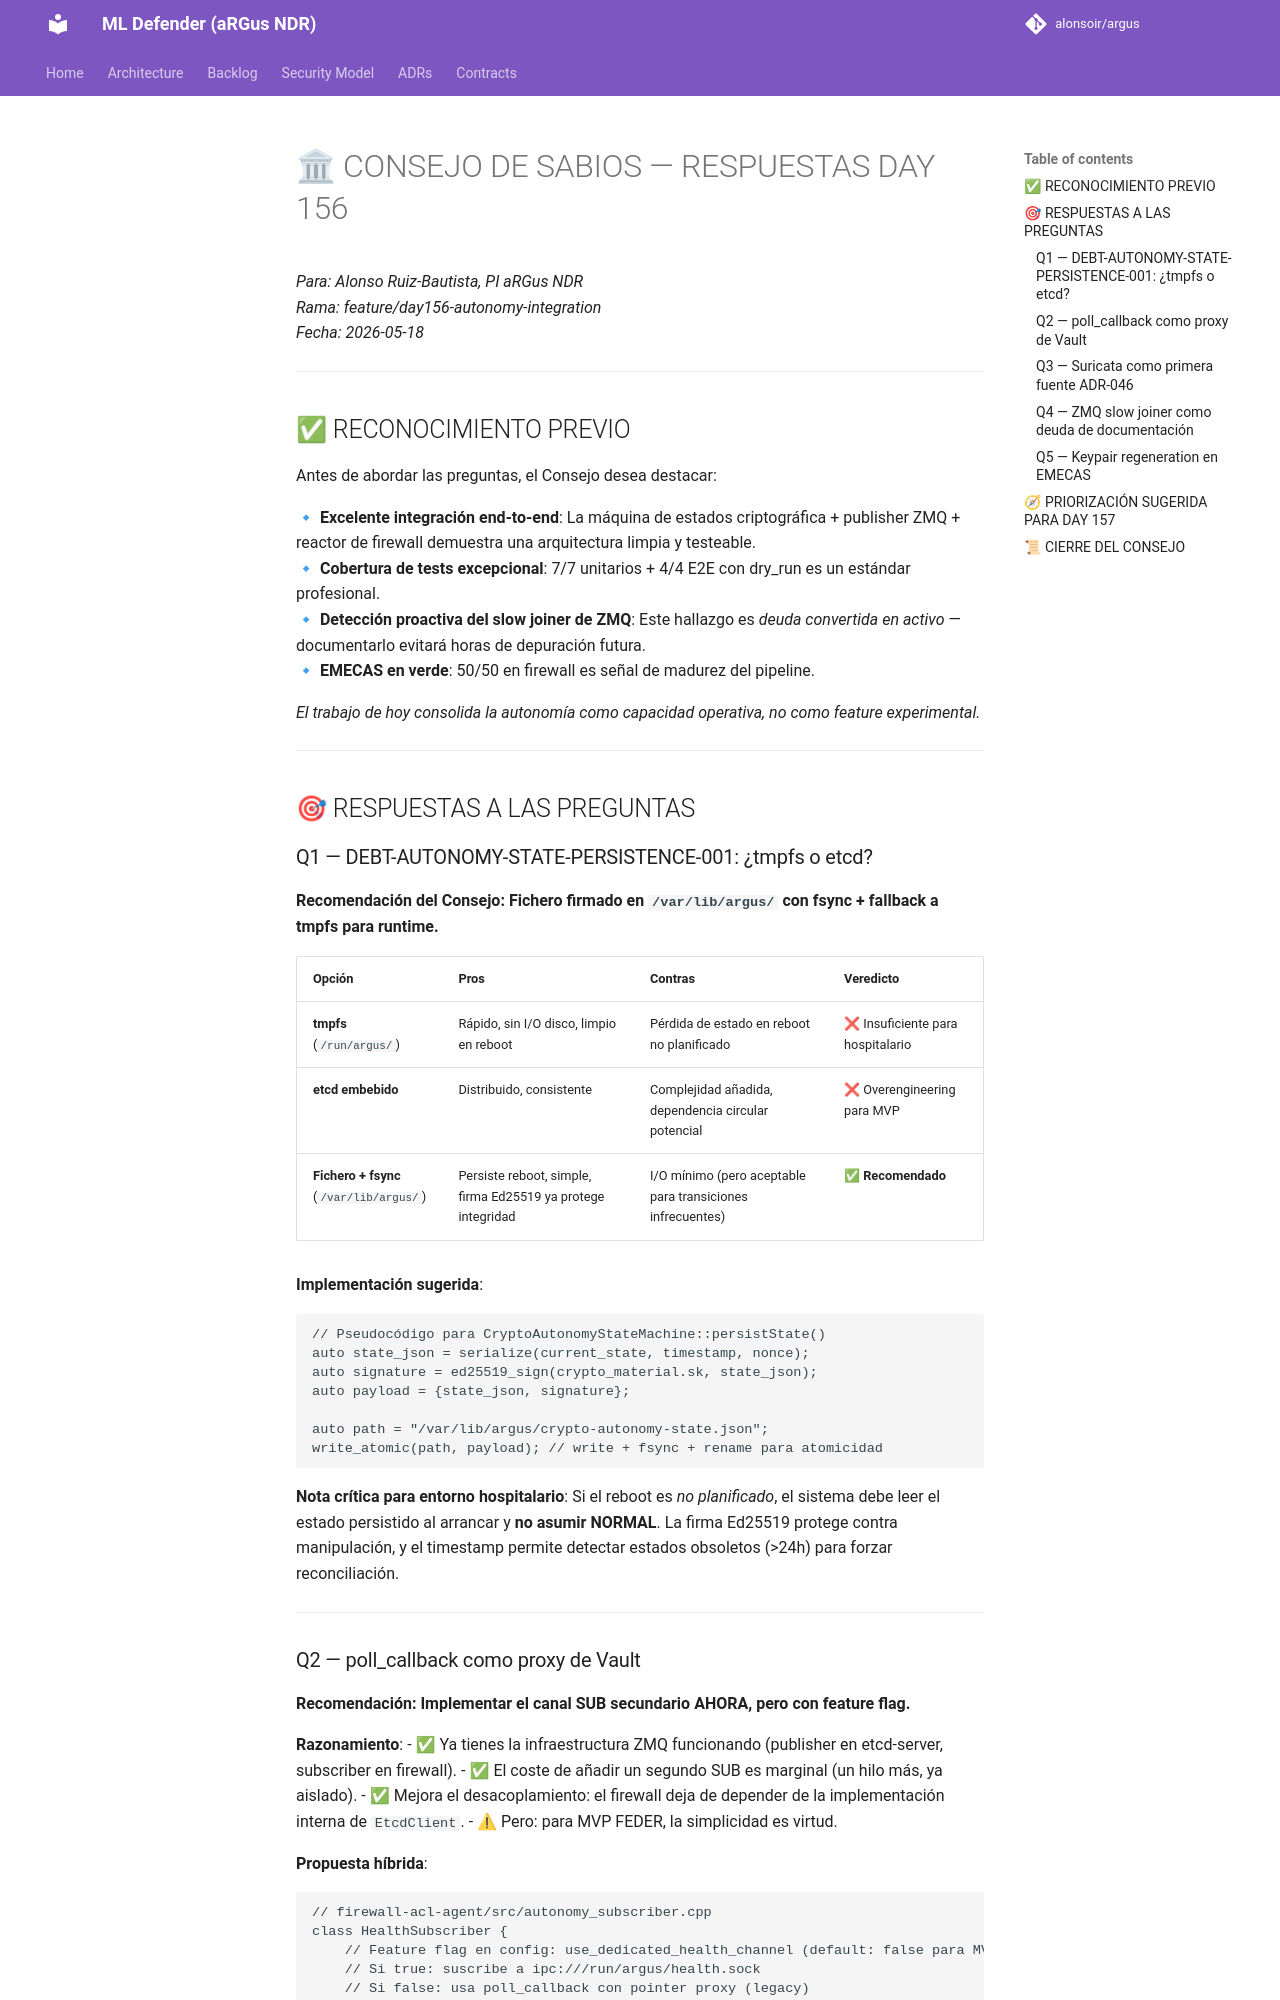

repository: alonsoir/argus · page: council/CONSEJO DE SABIOS — DAY 156 — INFORME Y CONSULTA-respuesta-qwen/index.html · generator: mkdocs

# 🏛 CONSEJO DE SABIOS — RESPUESTAS DAY 156
*Para: Alonso Ruiz-Bautista, PI aRGus NDR*  
*Rama: feature/day156-autonomy-integration*  
*Fecha: 2026-05-18*

---

## ✅ RECONOCIMIENTO PREVIO

Antes de abordar las preguntas, el Consejo desea destacar:

🔹 **Excelente integración end-to-end**: La máquina de estados criptográfica + publisher ZMQ + reactor de firewall demuestra una arquitectura limpia y testeable.  
🔹 **Cobertura de tests excepcional**: 7/7 unitarios + 4/4 E2E con dry_run es un estándar profesional.  
🔹 **Detección proactiva del slow joiner de ZMQ**: Este hallazgo es *deuda convertida en activo* — documentarlo evitará horas de depuración futura.  
🔹 **EMECAS en verde**: 50/50 en firewall es señal de madurez del pipeline.

*El trabajo de hoy consolida la autonomía como capacidad operativa, no como feature experimental.*

---

## 🎯 RESPUESTAS A LAS PREGUNTAS

### Q1 — DEBT-AUTONOMY-STATE-PERSISTENCE-001: ¿tmpfs o etcd?

**Recomendación del Consejo: Fichero firmado en `/var/lib/argus/` con fsync + fallback a tmpfs para runtime.**

| Opción | Pros | Contras | Veredicto |
|--------|------|---------|-----------|
| **tmpfs** (`/run/argus/`) | Rápido, sin I/O disco, limpio en reboot | Pérdida de estado en reboot no planificado | ❌ Insuficiente para hospitalario |
| **etcd embebido** | Distribuido, consistente | Complejidad añadida, dependencia circular potencial | ❌ Overengineering para MVP |
| **Fichero + fsync** (`/var/lib/argus/`) | Persiste reboot, simple, firma Ed25519 ya protege integridad | I/O mínimo (pero aceptable para transiciones infrecuentes) | ✅ **Recomendado** |

**Implementación sugerida**:
```cpp
// Pseudocódigo para CryptoAutonomyStateMachine::persistState()
auto state_json = serialize(current_state, timestamp, nonce);
auto signature = ed25519_sign(crypto_material.sk, state_json);
auto payload = {state_json, signature};

auto path = "/var/lib/argus/crypto-autonomy-state.json";
write_atomic(path, payload); // write + fsync + rename para atomicidad
```

**Nota crítica para entorno hospitalario**: Si el reboot es *no planificado*, el sistema debe leer el estado persistido al arrancar y **no asumir NORMAL**. La firma Ed25519 protege contra manipulación, y el timestamp permite detectar estados obsoletos (>24h) para forzar reconciliación.

---

### Q2 — poll_callback como proxy de Vault

**Recomendación: Implementar el canal SUB secundario AHORA, pero con feature flag.**

**Razonamiento**:
- ✅ Ya tienes la infraestructura ZMQ funcionando (publisher en etcd-server, subscriber en firewall).
- ✅ El coste de añadir un segundo SUB es marginal (un hilo más, ya aislado).
- ✅ Mejora el desacoplamiento: el firewall deja de depender de la implementación interna de `EtcdClient`.
- ⚠ Pero: para MVP FEDER, la simplicidad es virtud.

**Propuesta híbrida**:
```cpp
// firewall-acl-agent/src/autonomy_subscriber.cpp
class HealthSubscriber {
    // Feature flag en config: use_dedicated_health_channel (default: false para MVP)
    // Si true: suscribe a ipc:///run/argus/health.sock
    // Si false: usa poll_callback con pointer proxy (legacy)
};
```

**Ventaja estratégica**: Cuando llegue la validación clínica, podrás activar el canal dedicado sin refactorizar. Documenta esto como `DEBT-CRYPTO-RECONCILIATION-001: RESOLVED-PARTIALLY`.

---
